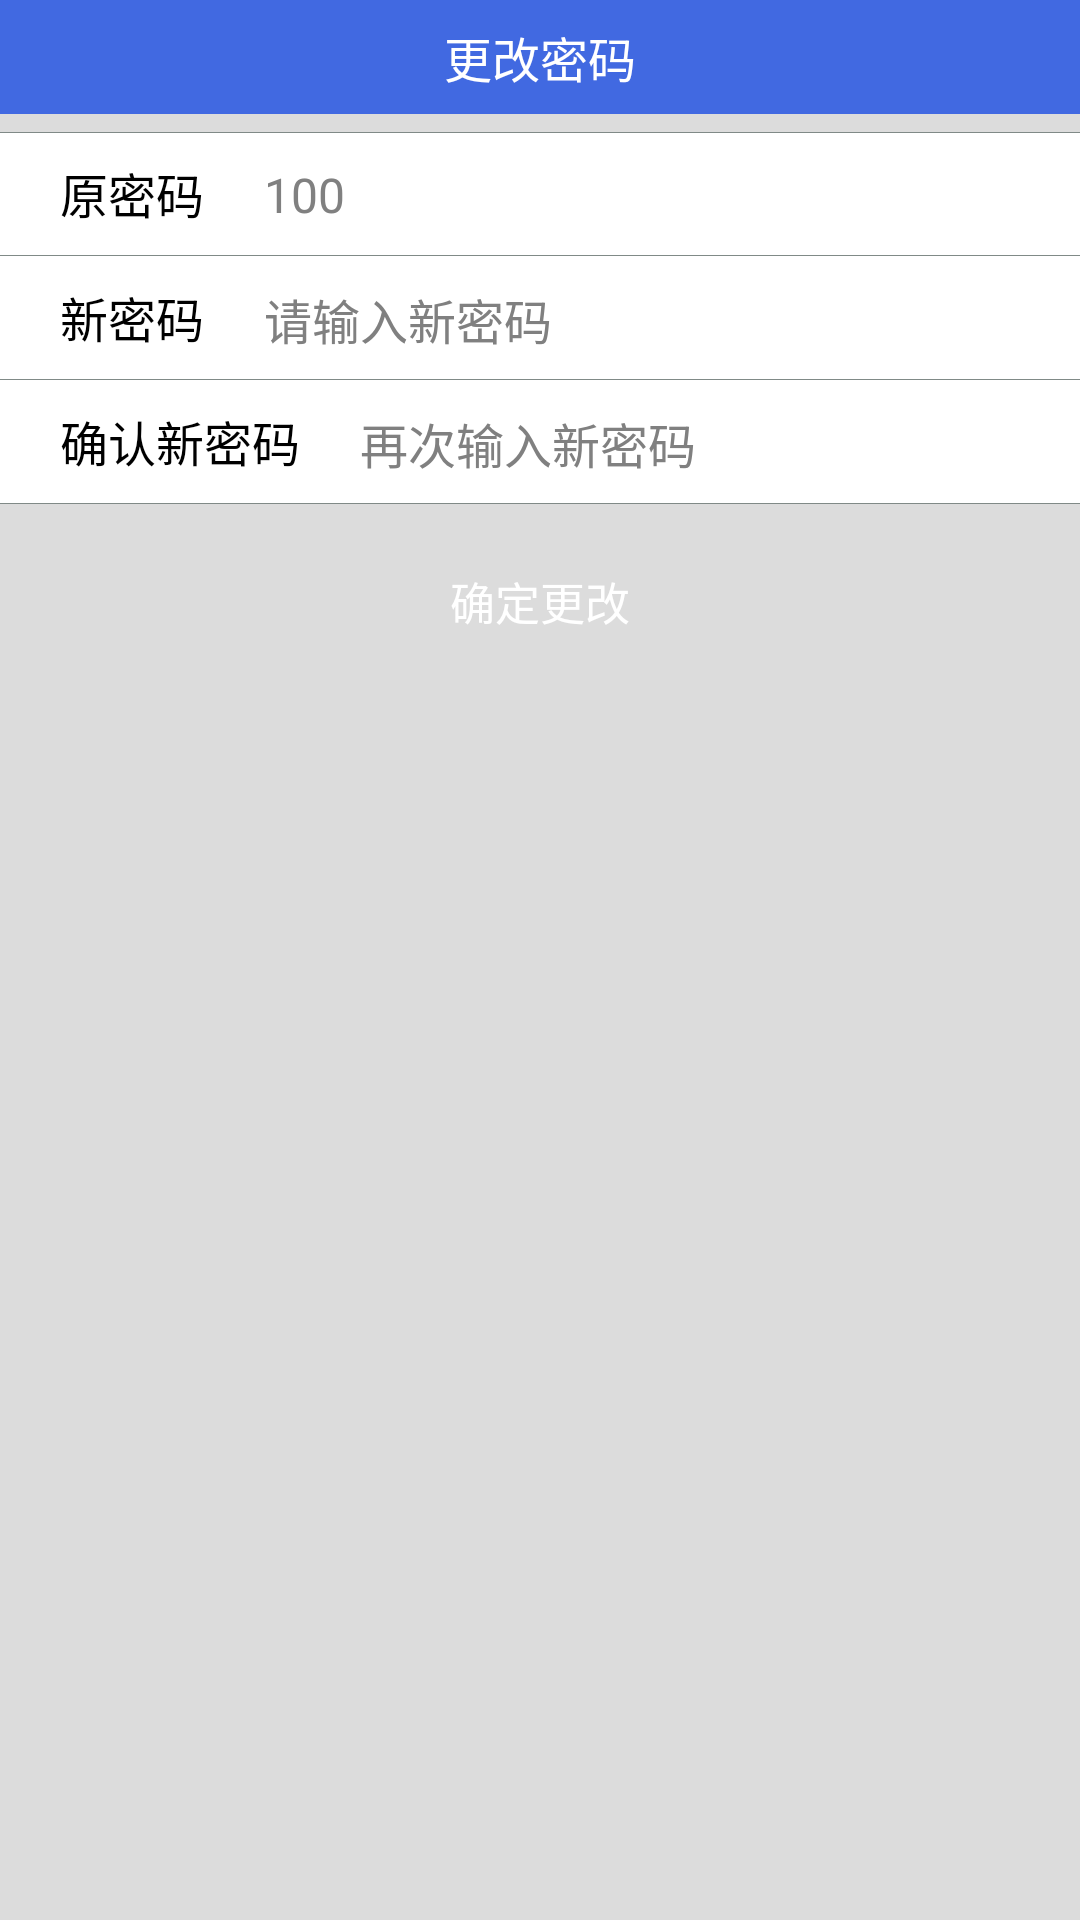

The Android layout XML behind this screen, and the referenced resources:
<!-- AndroidManifest.xml: application theme AppTheme -->
<!-- res/layout/activity_per_changepassword.xml -->
<?xml version="1.0" encoding="utf-8"?>

<LinearLayout xmlns:android="http://schemas.android.com/apk/res/android"
    android:layout_width="match_parent"
    android:layout_height="match_parent"
    android:background="#DCDCDC"
    android:orientation="vertical" >

    <LinearLayout
        android:id="@+id/upmost"
        android:layout_width="fill_parent"
        android:layout_height="wrap_content"
        android:layout_alignParentTop="true"
        android:layout_gravity="center_horizontal"
        android:background="#4169E1"
        android:orientation="vertical" >

        <RelativeLayout
            android:layout_width="fill_parent"
            android:layout_height="38dp"
            android:gravity="center_horizontal" >

            <FrameLayout
                android:id="@+id/frameLayout1"
                android:layout_width="match_parent"
                android:layout_height="wrap_content"
                android:layout_marginLeft="10dp"
                android:layout_marginTop="7dp"
                android:layout_weight="0" >

                <ImageButton
                    android:id="@+id/changepassword_back"
                    android:layout_width="18dp"
                    android:layout_height="25dp"
                    android:background="#00000000"
                    android:src="@drawable/activity_back_selector" />
            </FrameLayout>

            <TextView
                android:id="@+id/title"
                android:layout_width="wrap_content"
                android:layout_height="wrap_content"
                android:layout_centerInParent="true"
                android:gravity="center_horizontal"
                android:paddingBottom="7dp"
                android:paddingTop="7dp"
                android:text="@string/per_title_changepassword"
                android:textColor="#ffffff"
                android:textSize="16sp" />
        </RelativeLayout>
    </LinearLayout>

    <ScrollView
        android:layout_width="fill_parent"
        android:layout_height="fill_parent"
        android:layout_below="@id/upmost"
        android:orientation="vertical" >

        <LinearLayout
            android:id="@+id/group_01"
            android:layout_width="fill_parent"
            android:layout_height="wrap_content"
            android:layout_marginTop="6dp"
            android:orientation="vertical" >

            <RelativeLayout
                android:layout_width="fill_parent"
                android:layout_height="wrap_content"
                android:background="#FFFFFF"
                android:gravity="center" >

                <View
                    android:layout_width="fill_parent"
                    android:layout_height="1px"
                    android:background="#808A87" />

                <TextView
                    android:id="@+id/user_name"
                    android:layout_width="wrap_content"
                    android:layout_height="35dp"
                    android:layout_marginLeft="20dp"
                    android:layout_marginTop="3dp"
                    android:gravity="center"
                    android:text="原密码"
                    android:textColor="#000000"
                    android:textSize="16sp" />

                <EditText
                    android:id="@+id/username"
                    android:layout_width="fill_parent"
                    android:layout_height="40dp"
                    android:layout_marginLeft="20dp"
                    android:layout_marginTop="1dp"
                    android:layout_toRightOf="@id/user_name"
                    android:background="@android:color/transparent"
                    android:hint="100"
                    android:textSize="16sp" />
            </RelativeLayout>

            <View
                android:layout_width="fill_parent"
                android:layout_height="1px"
                android:background="#808A87" />

            <RelativeLayout
                android:layout_width="fill_parent"
                android:layout_height="wrap_content"
                android:background="#FFFFFF"
                android:gravity="center" >

                <TextView
                    android:id="@+id/user_newpwd"
                    android:layout_width="wrap_content"
                    android:layout_height="35dp"
                    android:layout_marginLeft="20dp"
                    android:layout_marginTop="3dp"
                    android:gravity="center"
                    android:text="新密码"
                    android:textColor="#000000"
                    android:textSize="16sp" />

                <EditText
                    android:id="@+id/usernewpwd"
                    android:layout_width="fill_parent"
                    android:layout_height="40dp"
                    android:layout_marginLeft="20dp"
                    android:layout_marginTop="1dp"
                    android:layout_toRightOf="@id/user_newpwd"
                    android:background="@android:color/transparent"
                    android:hint="请输入新密码"
                    android:textSize="16sp" />
            </RelativeLayout>

            <View
                android:layout_width="fill_parent"
                android:layout_height="1px"
                android:background="#808A87" />

            <RelativeLayout
                android:layout_width="fill_parent"
                android:layout_height="wrap_content"
                android:background="#FFFFFF"
                android:gravity="center" >

                <TextView
                    android:id="@+id/user_newpassword"
                    android:layout_width="wrap_content"
                    android:layout_height="35dp"
                    android:layout_marginLeft="20dp"
                    android:layout_marginTop="3dp"
                    android:gravity="center"
                    android:text="确认新密码"
                    android:textColor="#000000"
                    android:textSize="16sp" />

                <EditText
                    android:id="@+id/userrealname"
                    android:layout_width="fill_parent"
                    android:layout_height="40dp"
                    android:layout_marginLeft="20dp"
                    android:layout_marginTop="1dp"
                    android:layout_toRightOf="@id/user_newpassword"
                    android:background="@android:color/transparent"
                    android:hint="再次输入新密码"
                    android:textSize="16sp" />
            </RelativeLayout>

            <View
                android:layout_width="fill_parent"
                android:layout_height="1px"
                android:background="#808A87" />

            <Button
                android:id="@+id/send"
                android:layout_width="fill_parent"
                android:layout_height="35dp"
                android:layout_marginLeft="5dp"
                android:layout_marginRight="5dp"
                android:layout_marginTop="15dp"
                android:background="@drawable/login_selector"
                android:gravity="center"
                android:text="确定更改"
                android:textColor="@android:color/white"
                android:textSize="15sp" />
        </LinearLayout>
    </ScrollView>

</LinearLayout>
<!-- resources referenced by this layout -->
<resources>
  <!-- drawable activity_back_selector (drawable) -->
  <?xml version="1.0" encoding="utf-8"?>
  
  <selector xmlns:android="http://schemas.android.com/apk/res/android" >
      
      
      
      <item android:state_enabled="false" android:drawable="@drawable/activity_title_back_normal" />
      <item android:state_focused="true" android:state_pressed="true" android:drawable="@drawable/activity_title_back_select" />
      <item android:state_focused="false" android:state_pressed="true" android:drawable="@drawable/activity_title_back_select" />
      <item android:state_focused="true" android:drawable="@drawable/activity_title_back_select" />
      <item android:state_focused="false" android:drawable="@drawable/activity_title_back_normal" />
      
      
      
  
  </selector>
  <!-- drawable login_selector (drawable) -->
  <?xml version="1.0" encoding="utf-8"?>
  
  <selector xmlns:android="http://schemas.android.com/apk/res/android" >
      
      
      
      <item android:state_enabled="false" android:drawable="@drawable/login_btn_normal" />
      <item android:state_focused="true" android:state_pressed="true" android:drawable="@drawable/login_btn_select" />
      <item android:state_focused="false" android:state_pressed="true" android:drawable="@drawable/login_btn_select" />
      <item android:state_focused="true" android:drawable="@drawable/login_btn_select" />
      <item android:state_focused="false" android:drawable="@drawable/login_btn_normal" />
      
      
      
  
  </selector>
  <string name="per_title_changepassword">更改密码</string>
  <style name="AppTheme" parent="AppBaseTheme">
          
      </style>
  <style name="AppBaseTheme" parent="android:Theme.Light">
          
      </style>
</resources>
